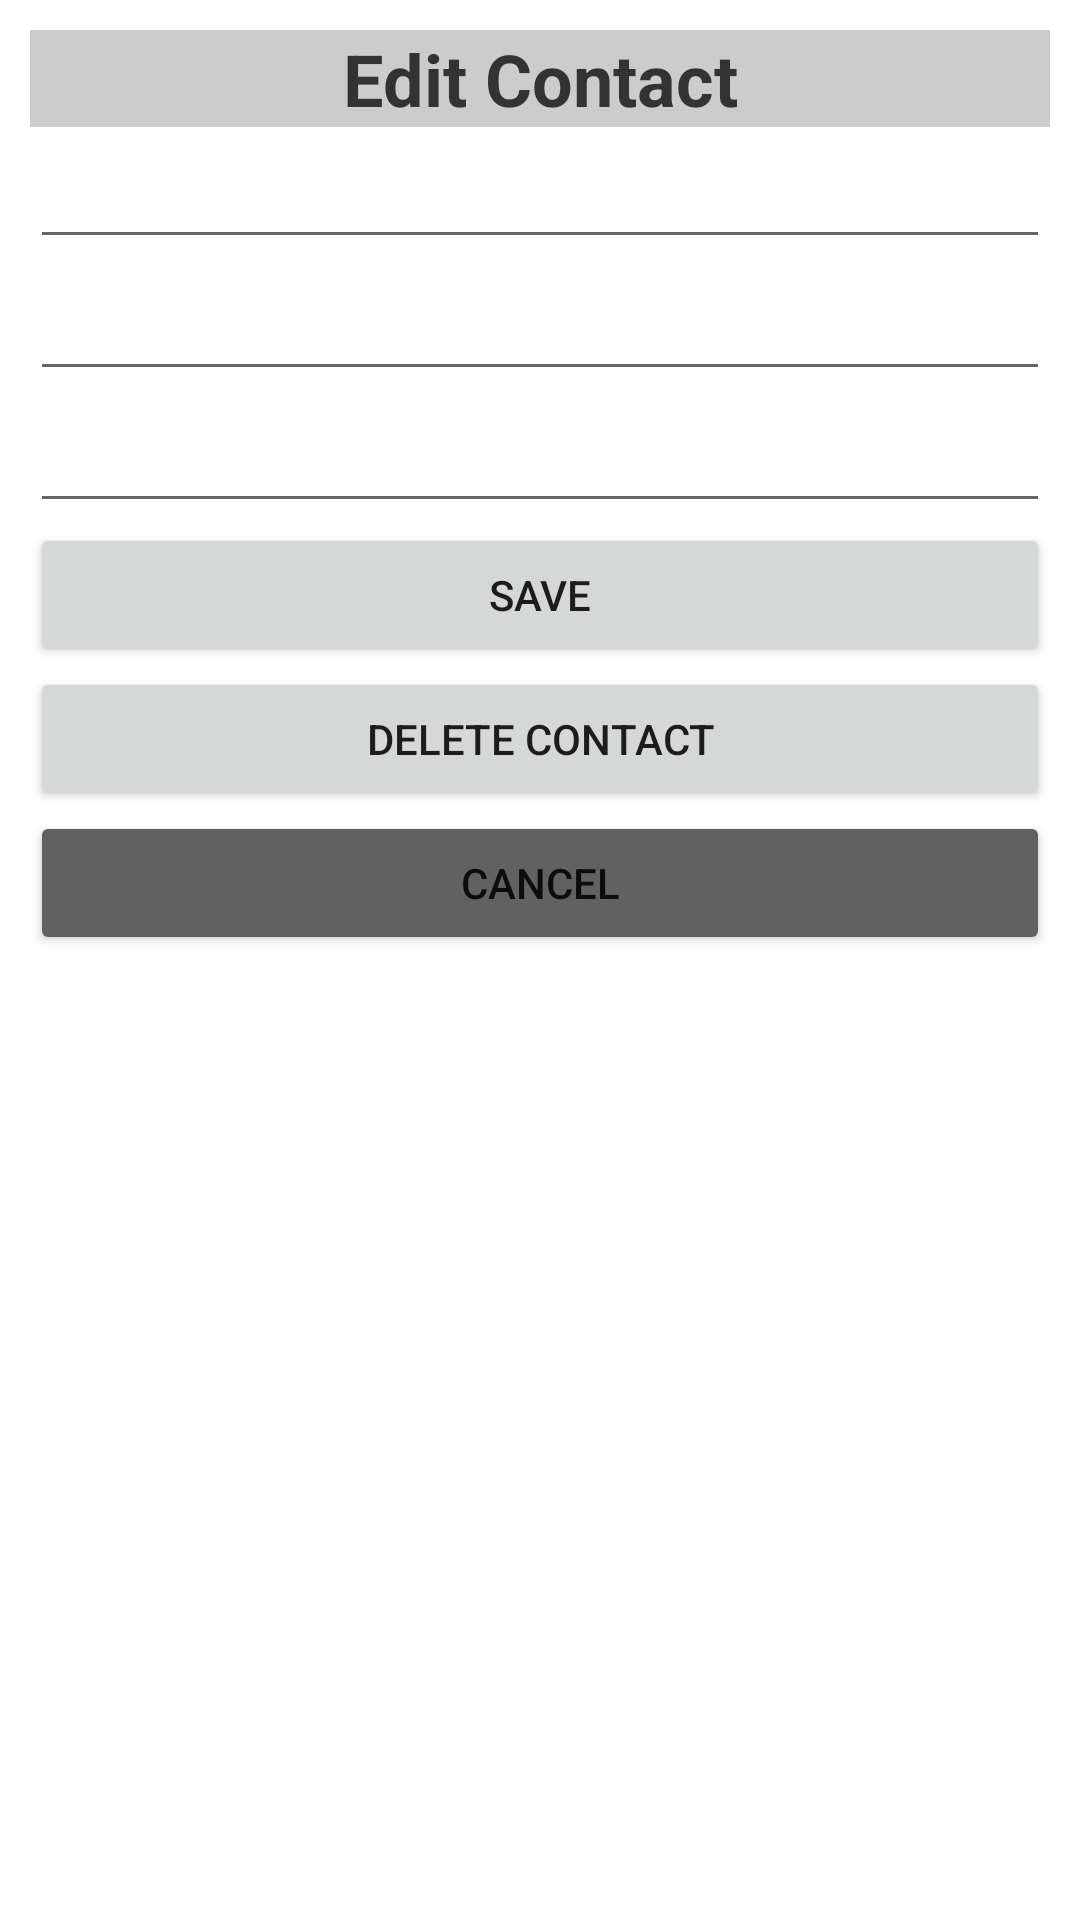

Write the Android layout XML for this screen, with the resource values it uses.
<!-- AndroidManifest.xml: application theme Theme.Prob41 -->
<!-- res/layout/activity_edit.xml -->
<?xml version="1.0" encoding="utf-8"?>
<LinearLayout
    xmlns:android="http://schemas.android.com/apk/res/android"
    xmlns:app="http://schemas.android.com/apk/res-auto"
    xmlns:tools="http://schemas.android.com/tools"
    android:layout_width="match_parent"
    android:layout_height="match_parent"
    android:orientation="vertical"
    android:padding="10dp"
    tools:context=".EditActivity">

    <TextView
        android:layout_width="match_parent"
        android:layout_height="wrap_content"
        android:textSize="24sp"
        android:text="@string/edit_title"
        android:textColor="@color/colorText1"
        android:background="@color/gray_100"
        android:textAlignment="center"
        android:textStyle="bold"/>

    <EditText
        android:id="@+id/ed_name_ed"
        android:layout_width="match_parent"
        android:layout_height="wrap_content"
        android:textSize="20sp"
        android:inputType="textPersonName"/>
    <EditText
        android:id="@+id/ed_phone_ed"
        android:layout_width="match_parent"
        android:layout_height="wrap_content"
        android:textSize="20sp"
        android:inputType="phone"/>
    <EditText
        android:id="@+id/ed_email_ed"
        android:layout_width="match_parent"
        android:layout_height="wrap_content"
        android:textSize="20sp"
        android:inputType="textEmailAddress"/>

    <Button
        android:id="@+id/btn_edit"
        android:layout_width="match_parent"
        android:layout_height="wrap_content"
        android:text="@string/btn_save"/>
    <Button
        android:id="@+id/btn_del"
        android:layout_width="match_parent"
        android:layout_height="wrap_content"
        android:text="@string/btn_del"/>
    <Button
        android:id="@+id/btn_cancel"
        android:layout_width="match_parent"
        android:layout_height="wrap_content"
        android:backgroundTint="@color/gray_500"
        android:text="@string/btn_close"/>

</LinearLayout>
<!-- resources referenced by this layout -->
<resources>
  <color name="colorText1">#333333</color>
  <color name="gray_100">#FFcccccc</color>
  <color name="gray_500">#FF616161</color>
  <string name="btn_close">CANCEL</string>
  <string name="btn_del">DELETE CONTACT</string>
  <string name="btn_save">SAVE</string>
  <string name="edit_title">Edit Contact</string>
  <style name="Theme.Prob41" parent="Theme.MaterialComponents.DayNight.NoActionBar">
          
          <item name="colorPrimary">@color/red_500</item>
          <item name="colorPrimaryVariant">@color/red_700</item>
          <item name="colorOnPrimary">@color/white</item>
          
          <item name="colorSecondary">@color/gray_200</item>
          <item name="colorSecondaryVariant">@color/gray_700</item>
          <item name="colorOnSecondary">@color/black</item>
          
          <item name="android:statusBarColor" tools:targetApi="l">?attr/colorPrimaryVariant</item>
          
      </style>
  <color name="red_500">#FFd32f2f</color>
  <color name="red_700">#FF9a0007</color>
  <color name="white">#FFFFFFFF</color>
  <color name="gray_200">#FF8e8e8e</color>
  <color name="gray_700">#FF373737</color>
  <color name="black">#FF000000</color>
</resources>
